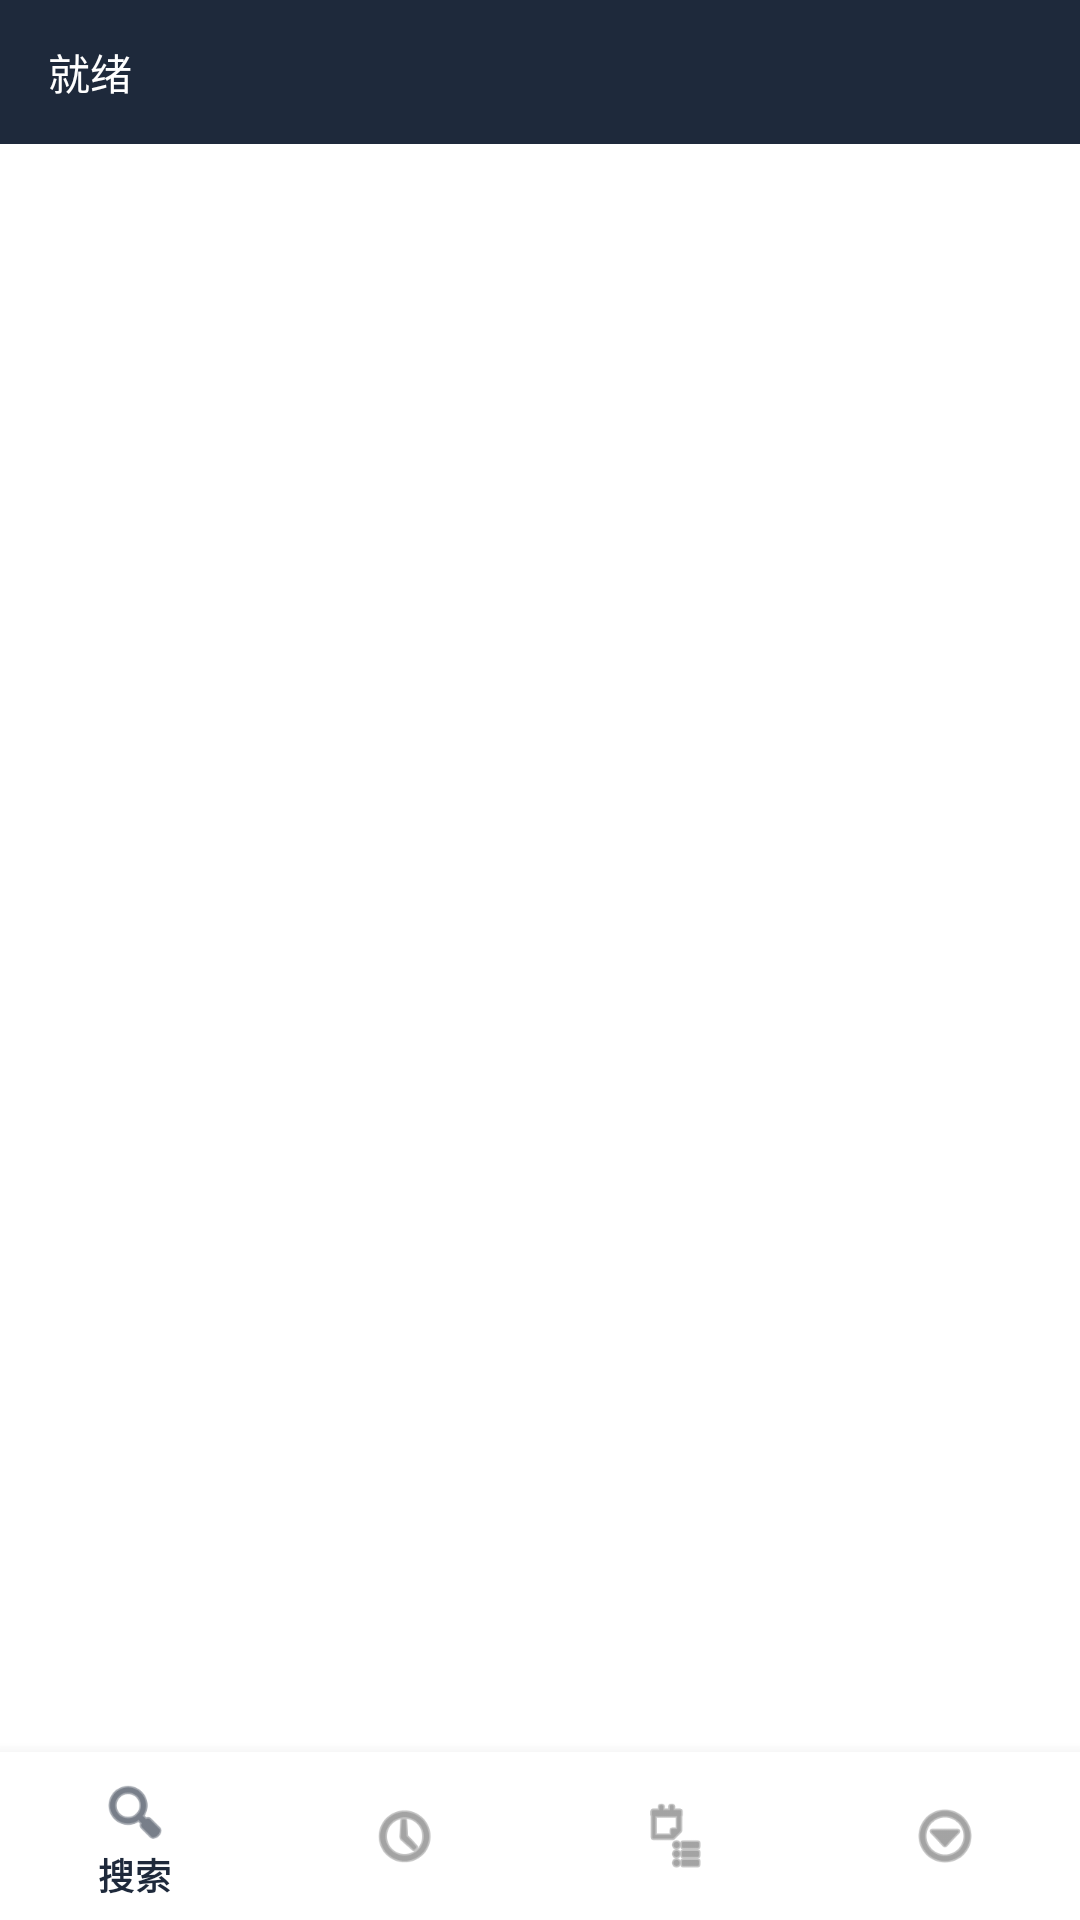

Android layout source for this screen:
<!-- AndroidManifest.xml: activity theme Theme.ReadStorm.NoActionBar -->
<!-- res/layout/activity_main.xml -->
<?xml version="1.0" encoding="utf-8"?>
<LinearLayout xmlns:android="http://schemas.android.com/apk/res/android"
    xmlns:app="http://schemas.android.com/apk/res-auto"
    android:layout_width="match_parent"
    android:layout_height="match_parent"
    android:orientation="vertical">

    
    <LinearLayout
        android:id="@+id/headerBar"
        android:layout_width="match_parent"
        android:layout_height="48dp"
        android:background="@color/header_background"
        android:gravity="center_vertical"
        android:orientation="horizontal"
        android:paddingStart="16dp"
        android:paddingEnd="16dp">

        <TextView
            android:id="@+id/tvStatusMessage"
            android:layout_width="0dp"
            android:layout_height="wrap_content"
            android:layout_weight="1"
            android:ellipsize="end"
            android:maxLines="1"
            android:text="@string/status_ready"
            android:textColor="@color/header_text"
            android:textSize="14sp" />

        <TextView
            android:id="@+id/tvDownloadSummary"
            android:layout_width="wrap_content"
            android:layout_height="wrap_content"
            android:textColor="@color/header_text"
            android:textSize="12sp"
            android:visibility="gone" />
    </LinearLayout>

    
    <LinearLayout
        android:id="@+id/subPageHeader"
        android:layout_width="match_parent"
        android:layout_height="48dp"
        android:background="@color/header_background"
        android:gravity="center_vertical"
        android:orientation="horizontal"
        android:paddingStart="4dp"
        android:paddingEnd="16dp"
        android:visibility="gone">

        <ImageButton
            android:id="@+id/btnSubPageBack"
            android:layout_width="48dp"
            android:layout_height="48dp"
            android:background="?attr/selectableItemBackgroundBorderless"
            android:contentDescription="@string/reader_back"
            android:src="@android:drawable/ic_menu_revert"
            app:tint="@color/header_text" />

        <TextView
            android:id="@+id/tvSubPageTitle"
            android:layout_width="0dp"
            android:layout_height="wrap_content"
            android:layout_weight="1"
            android:textColor="@color/header_text"
            android:textSize="16sp"
            android:textStyle="bold" />
    </LinearLayout>

    
    <FrameLayout
        android:id="@+id/fragmentContainer"
        android:layout_width="match_parent"
        android:layout_height="0dp"
        android:layout_weight="1" />

    
    <com.google.android.material.bottomnavigation.BottomNavigationView
        android:id="@+id/bottomNavigation"
        android:layout_width="match_parent"
        android:layout_height="wrap_content"
        app:menu="@menu/bottom_navigation" />

</LinearLayout>
<!-- resources referenced by this layout -->
<resources>
  <color name="header_background">#1E293B</color>
  <color name="header_text">#FFFFFF</color>
  <string name="reader_back">返回</string>
  <string name="status_ready">就绪</string>
  <style name="Theme.ReadStorm.NoActionBar" parent="Theme.MaterialComponents.Light.NoActionBar">
          <item name="colorPrimary">#1E293B</item>
          <item name="colorPrimaryDark">#0F172A</item>
          <item name="colorAccent">#3B82F6</item>
          <item name="android:windowBackground">@android:color/white</item>
      </style>
</resources>
